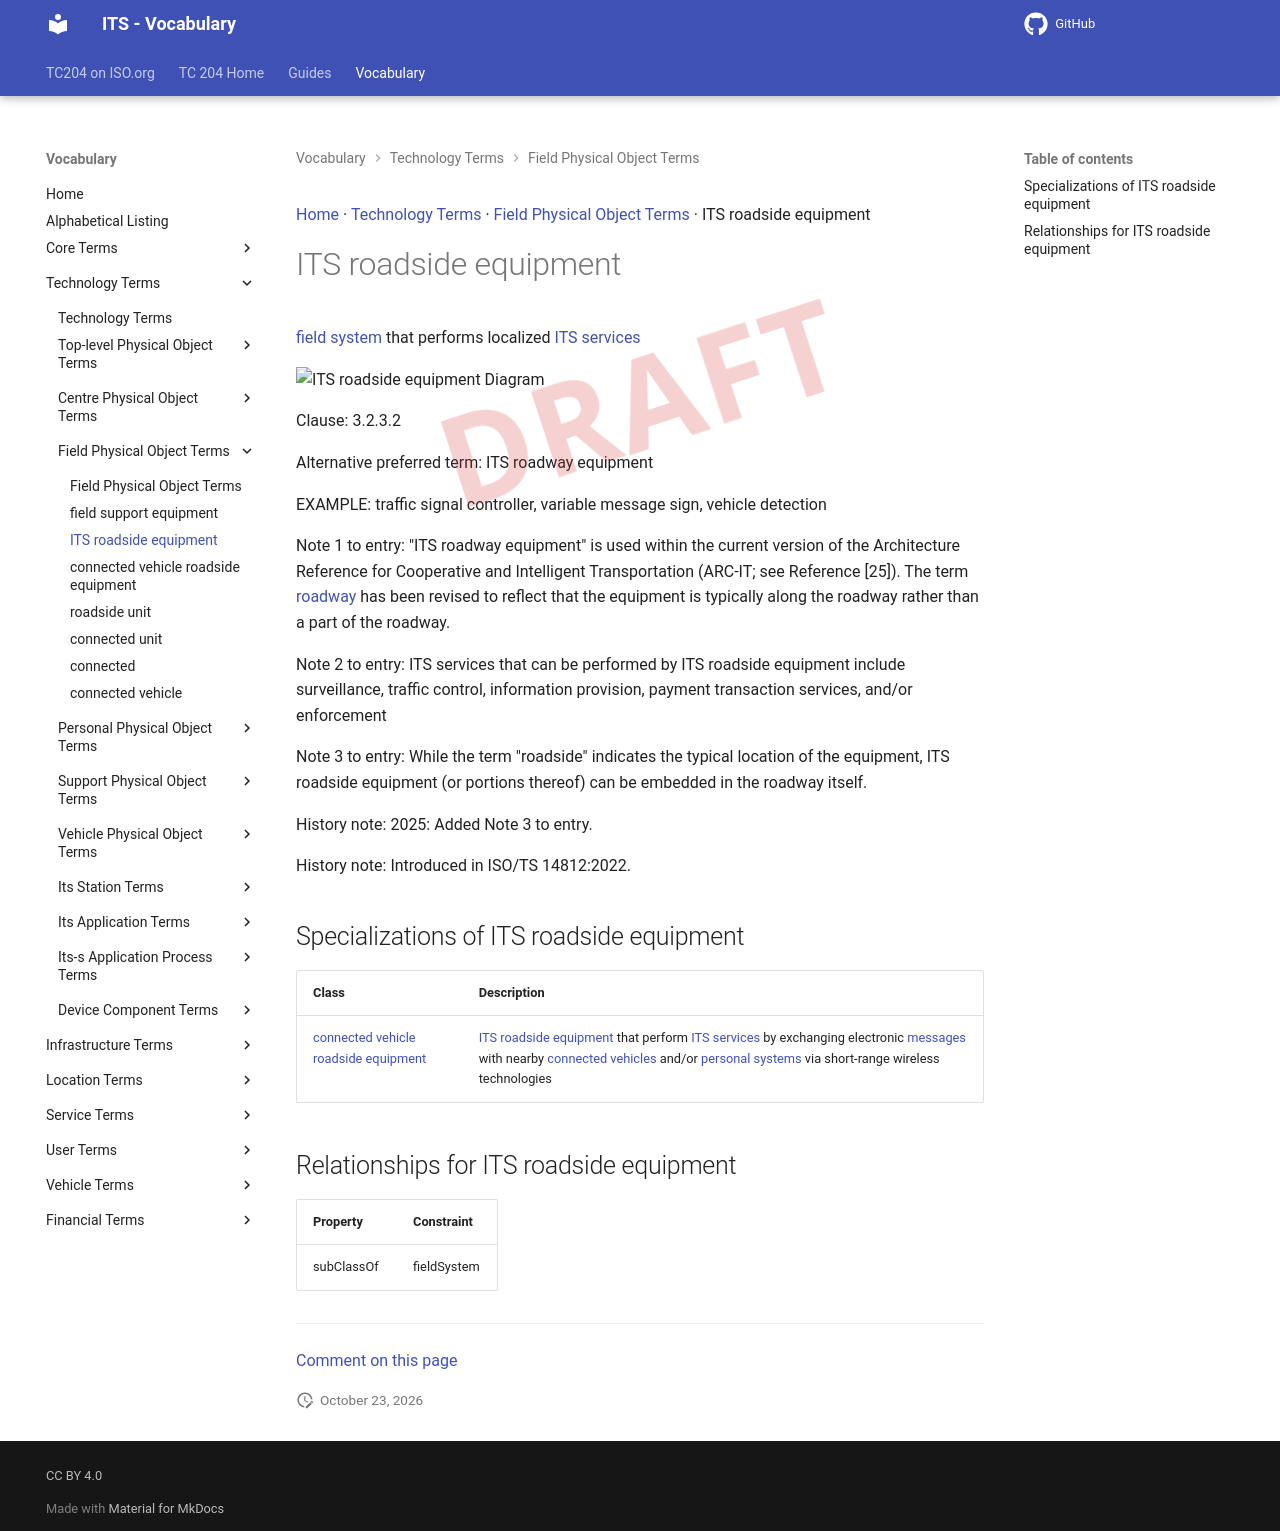

repository: ISO-TC204/iso14812 · page: v1.1.2-alpha.5/terms/ITS roadside equipment/index.html · generator: mkdocs

[Home](../index.md) · [Technology Terms](groups/Technology Terms.md) · [Field Physical Object Terms](patterns/Field Physical Object Terms.md) · ITS roadside equipment

# ITS roadside equipment

<div class="draft4-watermark" aria-hidden="true"></div>

[field system](field system.md) that performs localized [ITS services](ITS service.md)

<object type="image/svg+xml" data="../../diagrams/ITS roadside equipment.dot.svg">
    <img alt="ITS roadside equipment Diagram" src="../../diagrams/ITS roadside equipment.dot.png" /> <!-- Fallback for non-SVG browsers -->
</object>

Clause: 3.2.3.2

Alternative preferred term: ITS roadway equipment

EXAMPLE: traffic signal controller, variable message sign, vehicle detection

Note 1 to entry: "ITS roadway equipment" is used within the current version of the Architecture Reference for Cooperative and Intelligent Transportation (ARC-IT; see Reference [25]). The term [roadway](roadway.md) has been revised to reflect that the equipment is typically along the roadway rather than a part of the roadway.

Note 2 to entry: ITS services that can be performed by ITS roadside equipment include surveillance, traffic control, information provision, payment transaction services, and/or enforcement

Note 3 to entry: While the term "roadside" indicates the typical location of the equipment, ITS roadside equipment (or portions thereof) can be embedded in the roadway itself.

History note: 2025: Added Note 3 to entry.

History note: Introduced in ISO/TS 14812:2022.

## Specializations of ITS roadside equipment

| Class | Description |
| --- | --- |
| [connected vehicle roadside equipment](connected vehicle roadside equipment.md) | [ITS roadside equipment](ITS roadside equipment.md) that perform [ITS services](ITS service.md) by exchanging electronic [messages](message.md) with nearby [connected vehicles](connected vehicle.md) and/or [personal systems](personal system.md) via short-range wireless technologies |

## Relationships for ITS roadside equipment

| Property | Constraint |
| --- | --- |
| subClassOf | fieldSystem |


---

[Comment on this page](https://github.com/ISO-TC204/iso14812/issues/new?template=page-feedback.yml&title=%5BPage+feedback%5D+ITS+roadside+equipment&page-title=ITS+roadside+equipment&page-path=terms%2FITS+roadside+equipment.md)
